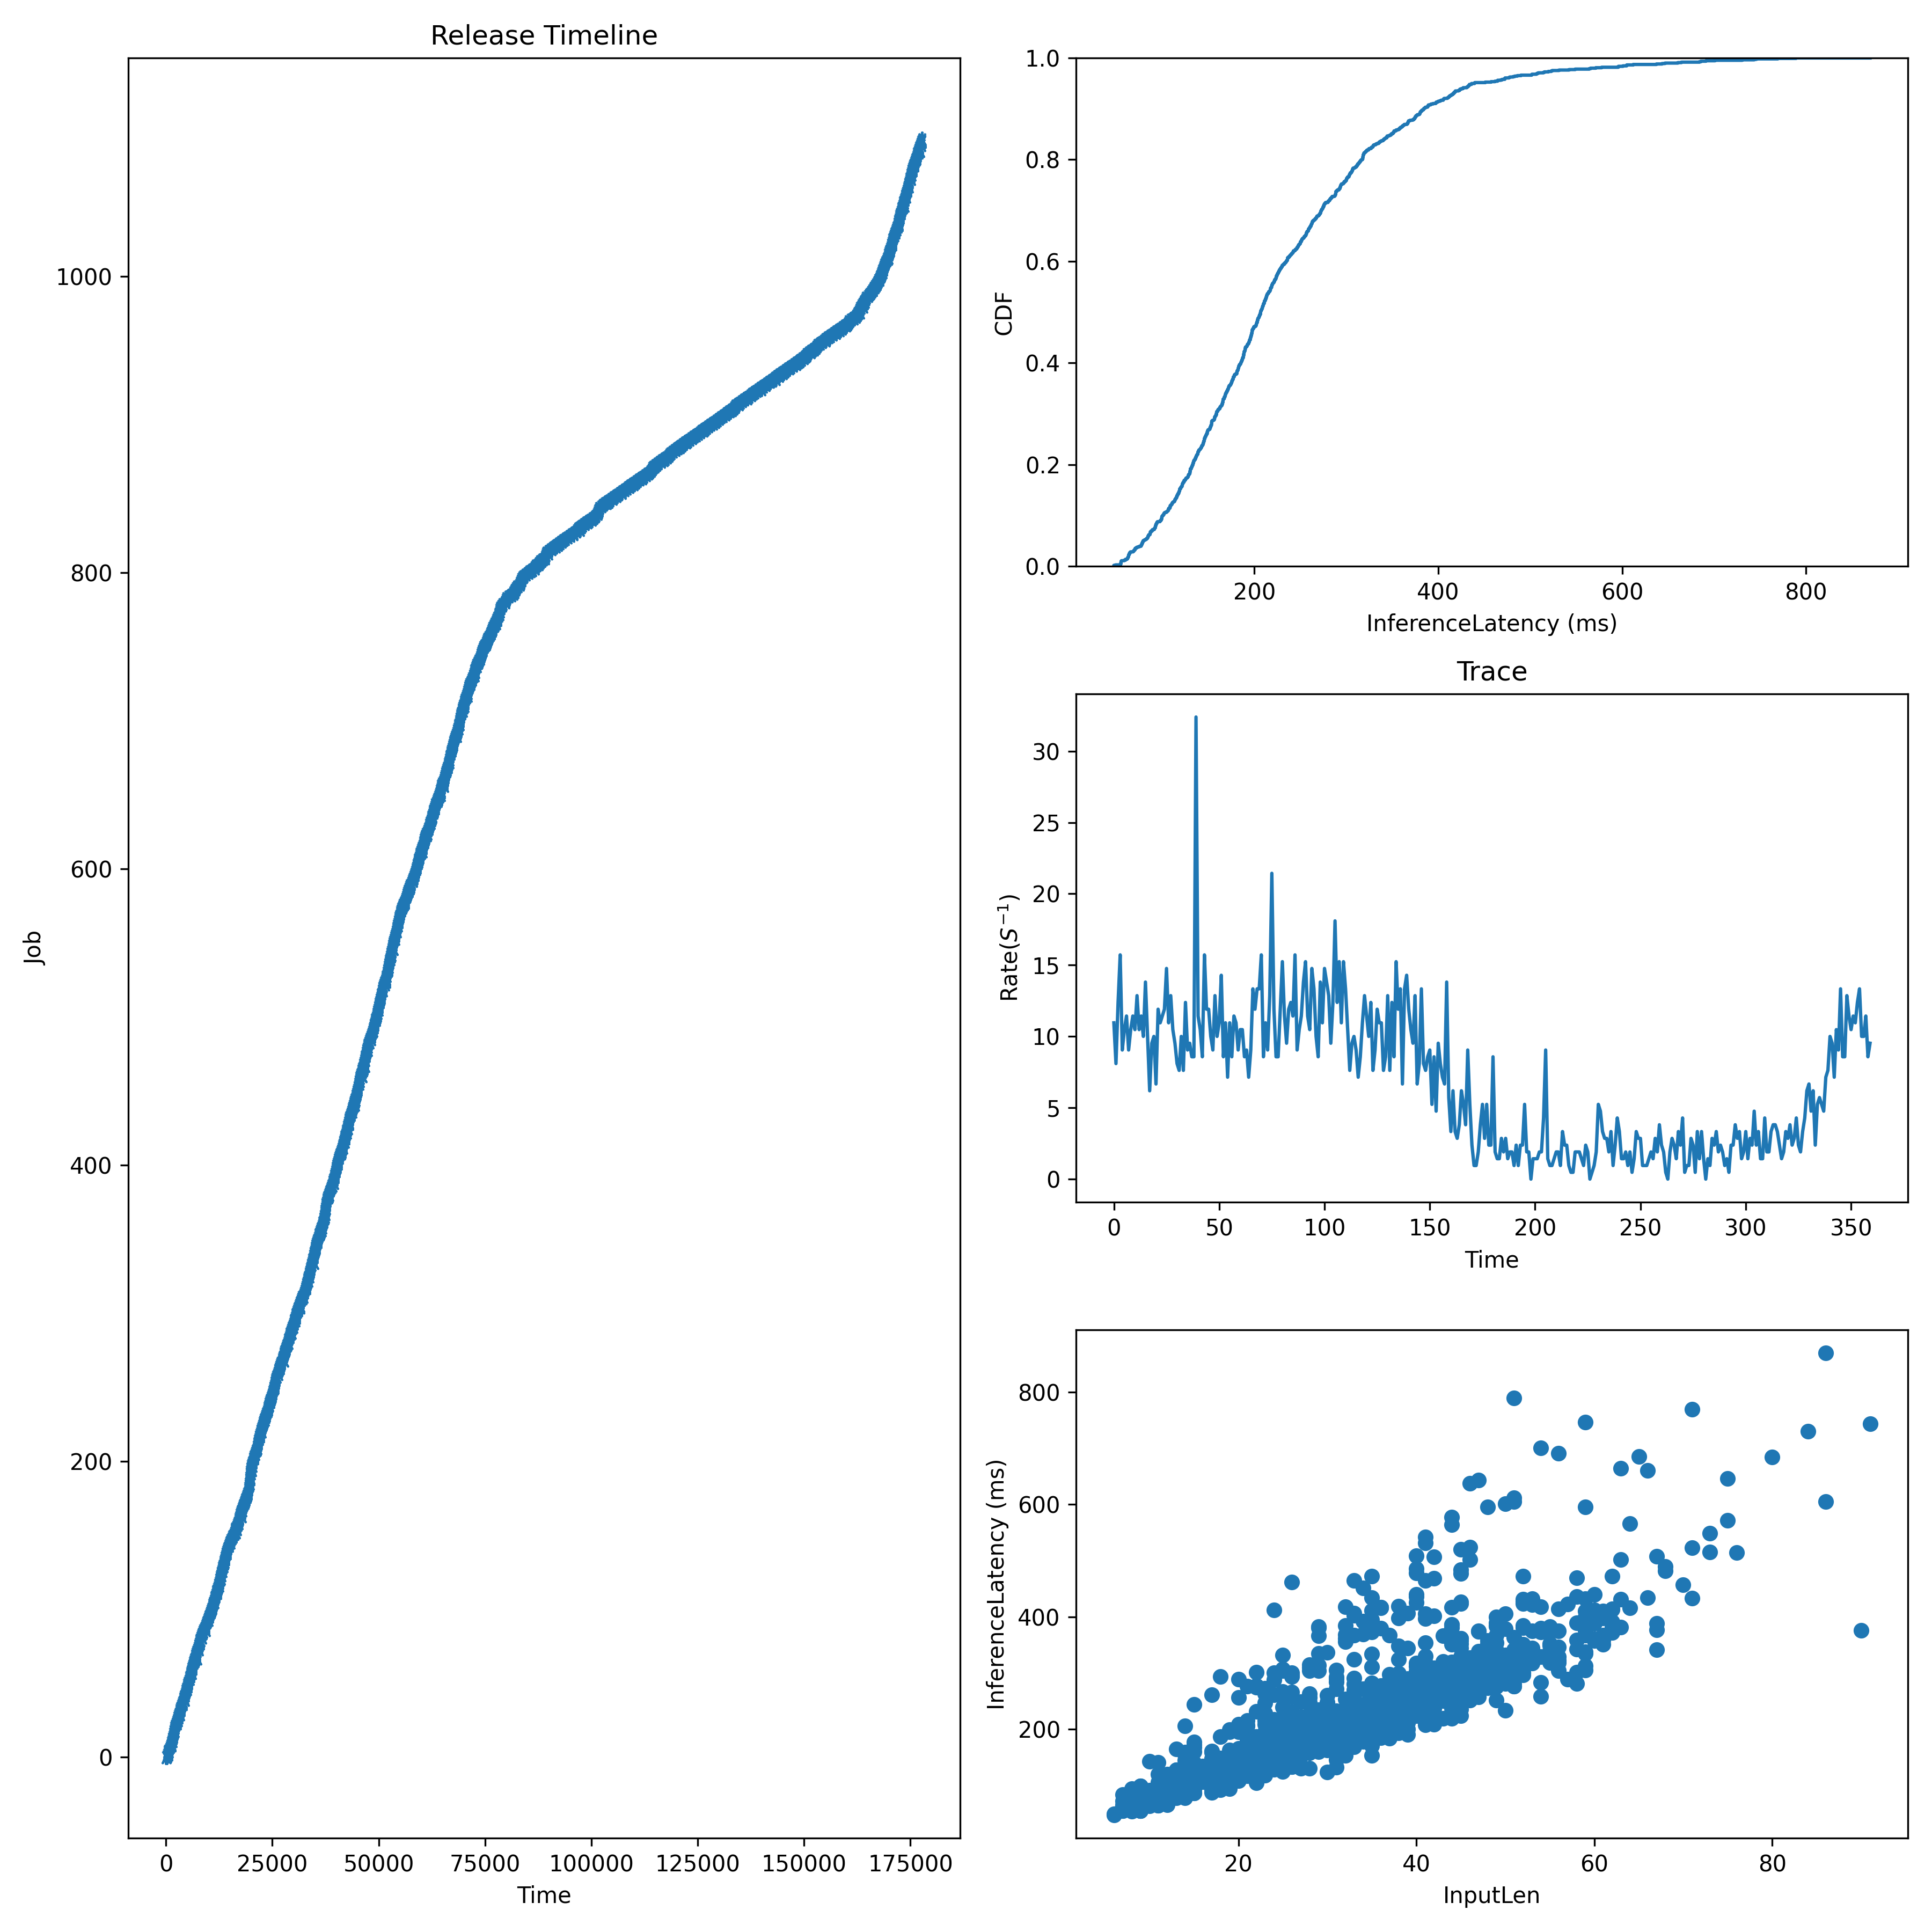

Values plotted in this chart, from the file beside it:
JobId, InputLen, Length, Admitted
0, 27, 182.5, 0.0
1, 38, 238.9, 98.77
2, 32, 368, 197.5
3, 35, 259.2, 296.3
4, 39, 272.7, 395.1
5, 10, 90.95, 493.9
6, 12, 93.88, 658.5
7, 34, 188.1, 823.1
8, 60, 360.2, 987.7
9, 34, 224, 1070
10, 17, 108.3, 1152
11, 35, 311, 1235
12, 28, 187.9, 1317
13, 39, 199.6, 1399
14, 34, 213.7, 1482
15, 28, 177.1, 1552
16, 31, 290, 1623
17, 55, 351.9, 1693
18, 46, 303, 1764
19, 20, 118.7, 1834
20, 27, 158.5, 1905
21, 26, 145.9, 1975
22, 20, 113.5, 2099
23, 34, 369.6, 2222
24, 30, 222.1, 2346
25, 42, 402.1, 2469
26, 10, 70.09, 2568
27, 49, 293.2, 2667
28, 30, 170.8, 2766
29, 42, 468.2, 2864
30, 14, 122.3, 2963
31, 35, 203.6, 3062
32, 45, 329, 3161
33, 30, 208.8, 3260
34, 25, 148.8, 3358
35, 34, 225, 3457
36, 62, 372, 3581
37, 58, 281.7, 3704
38, 10, 142.4, 3827
39, 67, 507.7, 3951
40, 50, 321.6, 4050
41, 12, 83.67, 4148
42, 34, 212.4, 4247
43, 34, 192.6, 4346
44, 37, 240.4, 4445
45, 29, 203, 4544
46, 42, 309.1, 4642
47, 8, 62.53, 4741
48, 25, 239, 4840
49, 18, 148.7, 4939
50, 22, 187, 5037
51, 23, 165.7, 5136
52, 11, 89.02, 5235
53, 48, 344, 5334
54, 18, 121.3, 5433
55, 31, 218.1, 5515
56, 19, 139.4, 5597
57, 45, 476.9, 5679
58, 10, 77.71, 5762
59, 21, 153.5, 5844
... 1,034 more rows
